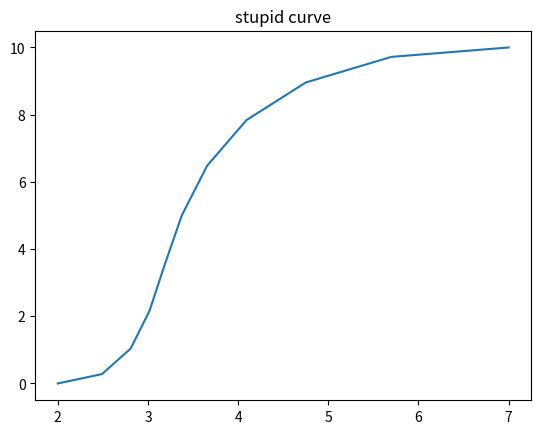

Write the Python code that produced this figure.
#!python3
# bezier_fun.py - bezier plotting

from matplotlib import pyplot as plt

def get_coord(t, t_start, t_stop, start_val, stop_val, ease_out, ease_in):
    # single parameter bezier
    # time on x axis
    t_prog = 1 / (t_stop - t_start) * (t - t_start)
    p1 = (t_start, start_val)
    p4 = (t_stop, stop_val)
    p2 = ((p1[0] + (p4[0] - p1[0]) * ease_out), start_val)
    p3 = ((p1[0] + (p4[0] - p1[0]) * (1 - ease_in)), stop_val)
    
    x = ((1-t_prog)**3 * p1[0]) + (3 * (1-t_prog)**2 * t_prog * p2[0]) + (3 * (1-t_prog) * t_prog**2 * p3[0]) + (t_prog**3 * p4[0])
    y = ((1-t_prog)**3 * p1[1]) + (3 * (1-t_prog)**2 * t_prog * p2[1]) + (3 * (1-t_prog) * t_prog**2 * p3[1]) + (t_prog**3 * p4[1])
    
    print(f'x: {x}, y: {y}, t_prog: {t_prog}, p1: {p1}, p2: {p2}, p3: {p3}, p4: {p4}')

    return (x,y)

def get_coord2(t, p1, p2):
    x = ((1-t) * p1[0]) + (t * p2[0])
    y = ((1-t) * p1[1]) + (t * p2[1])

    return int(x), int(y)

def get_coord4(t, p1, p2, p3, p4):
    x = ((1-t)**3 * p1[0]) + (3 * (1-t)**2 * t * p2[0]) + (3 * (1-t) * t**2 * p3[0]) + (t**3 * p4[0])
    y = ((1-t)**3 * p1[1]) + (3 * (1-t)**2 * t * p2[1]) + (3 * (1-t) * t**2 * p3[1]) + (t**3 * p4[1])

    return round(x,2), round(y,2)
    
def easeCustom(t, t_start, t_stop, p1, p4, ease_out, ease_in):
    # 1/duration * (distance from animation start)
    t_trans = 1 / (t_stop-t_start) * (t - t_start)

if __name__ == '__main__':
    print('\noutput: \n')
    positions = 30
    x_positions = []
    y_positions = []

    # animation starts at 2s and goes to 7s
    times = [2, 2.5, 3, 3.5, 4, 4.5, 5, 5.5, 6, 6.5, 7]
    for t in times:
        x, y = get_coord(t, 2, 7, 0, 10, .4, 1)
        x_positions.append(x)
        y_positions.append(y)

    # for i in range(positions+1):
    #     t = i / positions
    #     # x, y = get_coord4(t, (3,10), (10,0), (0,0), (7,10))
    #     # x, y = get_coord4(t, (0,0), (3,0), (0,10), (10,10))
    #     x, y = get_coord2(t, (0,0), (10,10))
    #     x_positions.append(x)
    #     y_positions.append(y)

    plt.plot(x_positions, y_positions)
    plt.title("stupid curve")
    plt.xlabel = "Time"
    plt.ylabel = "Parameter"
    plt.show()

    print('\ndone.')